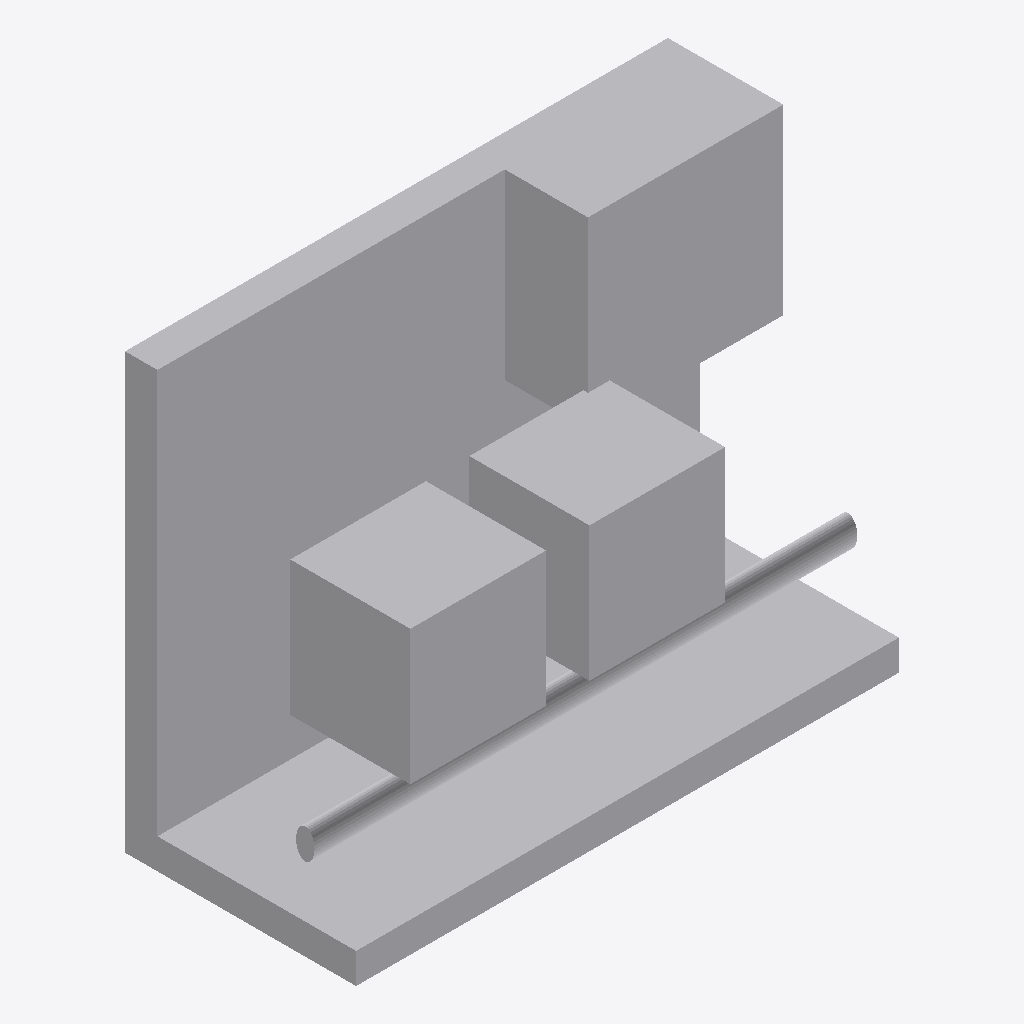
Isometric view of an IFC building model (IFC-SPF (STEP), schema IFC4, length unit millimetre), seen from the south-west, elements coloured by IFC class: 6 other elements (light grey).
Extent 2.4 m × 1.0 m × 1.9 m (x, y, z). Storeys (1): Implantacion conceptual at 0.00 m. Elements (6): 6 IfcBuildingElementProxy.

HEADER;
FILE_DESCRIPTION(('Diseno conceptual sintetico DRAFT'),'2;1');
FILE_NAME('BC-DO102-A.ifc','2026-11-16T00:00:00',('TrazIA-3D'),('TrazIA-3D'),'TrazIA-3D','TrazIA-3D','DRAFT');
FILE_SCHEMA(('IFC4'));
ENDSEC;
DATA;
#7=IFCPROJECT('1kXlghVJlA78J1$qaRo1e1',$,'BC-DO102','Diseno conceptual sintetico',$,'Panel de dosificación dúplex','DRAFT',(#6),#5);
#8=IFCSITE('2sYL4ndkQvKUN4MTzWJS1L',$,'Catalogo sintetico',$,$,#3,$,$,.ELEMENT.,$,$,$,$,$);
#9=IFCBUILDING('3Z6pg1JfDHXFcaik6FVEEz',$,'Equipos de proceso',$,$,#3,$,$,.ELEMENT.,$,$,$);
#10=IFCBUILDINGSTOREY('2SuT_xCvZDz0Hm1qdM4sfA',$,'Implantacion conceptual',$,$,#3,$,$,.ELEMENT.,0.0);
#23=IFCBUILDINGELEMENTPROXY('2b2Z$z4HX2GfWnYW2YCEDJ',$,'Panel de montaje','Componente exterior conceptual DRAFT','dosing-skid',#3,#22,'BC-DO102',$);
#18=IFCBUILDINGELEMENTPROXY('3fT12el$raFEelVTxOkJJf',$,'Bancada','Componente exterior conceptual DRAFT','dosing-skid',#3,#17,'BC-DO102',$);
#28=IFCBUILDINGELEMENTPROXY('3GY2l_nouA78EchYz9mr2j',$,'Armario de control','Componente exterior conceptual DRAFT','dosing-skid',#3,#27,'BC-DO102',$);
#38=IFCBUILDINGELEMENTPROXY('0zQu9X4_wkEhxMUeB7RM7b',$,'Bomba dosificadora 1','Componente exterior conceptual DRAFT','dosing-skid',#3,#37,'BC-DO102',$);
#43=IFCBUILDINGELEMENTPROXY('0eQxB1ajpi2igpNQM9LF_M',$,'Bomba dosificadora 2','Componente exterior conceptual DRAFT','dosing-skid',#3,#42,'BC-DO102',$);
#33=IFCBUILDINGELEMENTPROXY('33$x4592f$o85b1YG6A$1O',$,'Colector inferior','Componente exterior conceptual DRAFT','dosing-skid',#3,#32,'BC-DO102',$);
ENDSEC;
